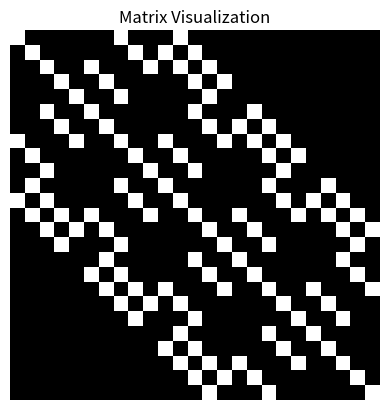

Generate this figure with matplotlib:
import matplotlib.pyplot as plt
import numpy as np

# Your input matrix
matrix = np.array([
    [1, 0, 0, 0, 0, 0, 0, 1, 0, 0, 0, 1, 0, 0, 0, 0, 0, 0, 0, 0, 0, 0, 0, 0, 0],
    [0, 1, 0, 0, 0, 0, 0, 0, 1, 0, 1, 0, 1, 0, 0, 0, 0, 0, 0, 0, 0, 0, 0, 0, 0],
    [0, 0, 1, 0, 0, 1, 0, 0, 0, 1, 0, 1, 0, 1, 0, 0, 0, 0, 0, 0, 0, 0, 0, 0, 0],
    [0, 0, 0, 1, 0, 0, 1, 0, 0, 0, 0, 0, 1, 0, 1, 0, 0, 0, 0, 0, 0, 0, 0, 0, 0],
    [0, 0, 0, 0, 1, 0, 0, 1, 0, 0, 0, 0, 0, 1, 0, 0, 0, 0, 0, 0, 0, 0, 0, 0, 0],
    [0, 0, 1, 0, 0, 1, 0, 0, 0, 0, 0, 0, 1, 0, 0, 0, 1, 0, 0, 0, 0, 0, 0, 0, 0],
    [0, 0, 0, 1, 0, 0, 1, 0, 0, 0, 0, 0, 0, 1, 0, 1, 0, 1, 0, 0, 0, 0, 0, 0, 0],
    [1, 0, 0, 0, 1, 0, 0, 1, 0, 0, 1, 0, 0, 0, 1, 0, 1, 0, 1, 0, 0, 0, 0, 0, 0],
    [0, 1, 0, 0, 0, 0, 0, 0, 1, 0, 0, 1, 0, 0, 0, 0, 0, 1, 0, 1, 0, 0, 0, 0, 0],
    [0, 0, 1, 0, 0, 0, 0, 0, 0, 1, 0, 0, 1, 0, 0, 0, 0, 0, 1, 0, 0, 0, 0, 0, 0],
    [0, 1, 0, 0, 0, 0, 0, 1, 0, 0, 1, 0, 0, 0, 0, 0, 0, 1, 0, 0, 0, 1, 0, 0, 0],
    [1, 0, 1, 0, 0, 0, 0, 0, 1, 0, 0, 1, 0, 0, 0, 0, 0, 0, 1, 0, 1, 0, 1, 0, 0],
    [0, 1, 0, 1, 0, 1, 0, 0, 0, 1, 0, 0, 1, 0, 0, 1, 0, 0, 0, 1, 0, 1, 0, 1, 0],
    [0, 0, 1, 0, 1, 0, 1, 0, 0, 0, 0, 0, 0, 1, 0, 0, 1, 0, 0, 0, 0, 0, 1, 0, 1],
    [0, 0, 0, 1, 0, 0, 0, 1, 0, 0, 0, 0, 0, 0, 1, 0, 0, 1, 0, 0, 0, 0, 0, 1, 0],
    [0, 0, 0, 0, 0, 0, 1, 0, 0, 0, 0, 0, 1, 0, 0, 1, 0, 0, 0, 0, 0, 0, 1, 0, 0],
    [0, 0, 0, 0, 0, 1, 0, 1, 0, 0, 0, 0, 0, 1, 0, 0, 1, 0, 0, 0, 0, 0, 0, 1, 0],
    [0, 0, 0, 0, 0, 0, 1, 0, 1, 0, 1, 0, 0, 0, 1, 0, 0, 1, 0, 0, 1, 0, 0, 0, 1],
    [0, 0, 0, 0, 0, 0, 0, 1, 0, 1, 0, 1, 0, 0, 0, 0, 0, 0, 1, 0, 0, 1, 0, 0, 0],
    [0, 0, 0, 0, 0, 0, 0, 0, 1, 0, 0, 0, 1, 0, 0, 0, 0, 0, 0, 1, 0, 0, 1, 0, 0],
    [0, 0, 0, 0, 0, 0, 0, 0, 0, 0, 0, 1, 0, 0, 0, 0, 0, 1, 0, 0, 1, 0, 0, 0, 0],
    [0, 0, 0, 0, 0, 0, 0, 0, 0, 0, 1, 0, 1, 0, 0, 0, 0, 0, 1, 0, 0, 1, 0, 0, 0],
    [0, 0, 0, 0, 0, 0, 0, 0, 0, 0, 0, 1, 0, 1, 0, 1, 0, 0, 0, 1, 0, 0, 1, 0, 0],
    [0, 0, 0, 0, 0, 0, 0, 0, 0, 0, 0, 0, 1, 0, 1, 0, 1, 0, 0, 0, 0, 0, 0, 1, 0],
    [0, 0, 0, 0, 0, 0, 0, 0, 0, 0, 0, 0, 0, 1, 0, 0, 0, 1, 0, 0, 0, 0, 0, 0, 1]
])

# Convert the matrix to a numpy array
matrix_np = np.array(matrix)

# Display the matrix with black (0) and white (1)
plt.imshow(matrix_np, cmap='gray', interpolation='nearest')
plt.axis('off')  # Turn off axes
plt.title("Matrix Visualization")
plt.show()
